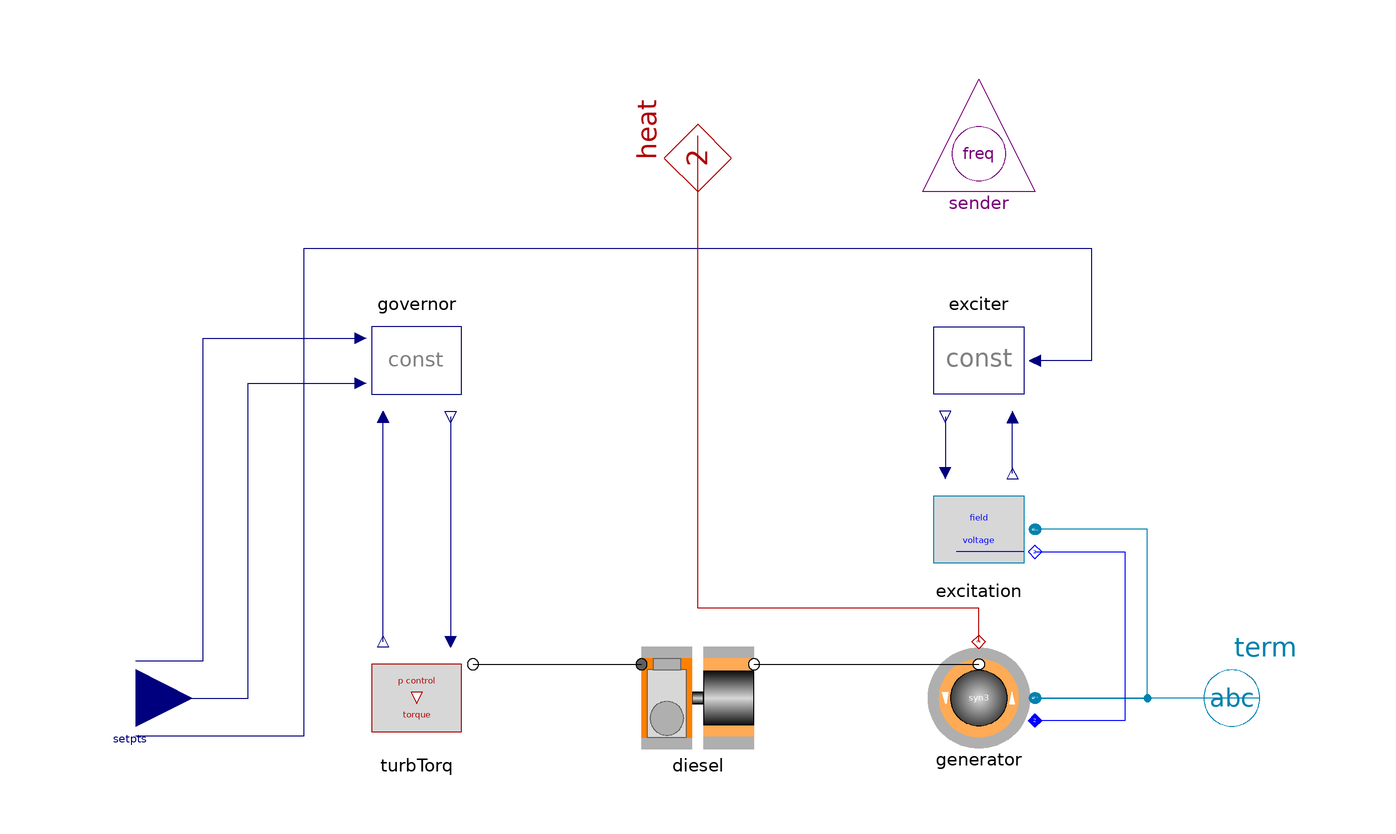

The component connection diagram of the Modelica model below, drawn from its own Placement and Line annotations.

model DieselGenerator "Diesel generator"
    extends Partials.GenBase_el(final H=h);

    replaceable Spot.Mechanics.TurboGroups.PcontrolTorque turbTorq(final
        rpm_nom=diesel.par.rpm_nom, final P_nom={diesel.par.P_nom})
      "torque-model"                 annotation (Placement(transformation(
            extent={{-60,-10},{-40,10}}, rotation=0)));
    replaceable Spot.Mechanics.TurboGroups.Diesel diesel(final w_ini=w_ini)
      "Diesel engine with generator-rotor"
    annotation (Placement(transformation(extent={{-10,-10},{10,10}}, rotation=0)));
  protected
    final parameter Modelica.SIunits.Time h=(diesel.par.J_turb + diesel.par.J_gen)
        *w_nom^2/(2*generator.par.S_nom);


  equation
    assert(abs(2*pi*generator.par.f_nom/(generator.par.pp*
      diesel.par.rpm_nom*Base.Types.rpm2w) - 1) < 1e-3,
      "nominal rpm, frequency and pole-pair number seems to be incompatible");
    connect(turbTorq.blades, diesel.blades)
    annotation (Line(points={{-40,6},{-10,6}}, color={0,0,0}));
    connect(diesel.airgap, generator.airgap)
    annotation (Line(points={{10,6},{50,6}}, color={0,0,0}));
    connect(turbTorq.speed, governor.speed)
                                          annotation (Line(points={{-56,10},{
            -56,50}}, color={0,0,127}));
    connect(governor.power, turbTorq.power)
                                          annotation (Line(points={{-44,50},{
            -44,10}}, color={0,0,127}));
  annotation (defaultComponentName = "dieselGen1",
    Documentation(
            info="<html>
<p>Diesel generator model with Diesel-controller and exciter.<br>
Diesel-engine and generator-rotor, elastically coupled.</p>
<p>Steady-state initialisation:<br>
If combined with 'Control.Setpoints.Set_w_p_v' or similar, the setpoint values <tt>p_set</tt> and <tt>v_set</tt> are determined at initialisation from initial active power and voltage. The corresponding value for the speed <tt>w_set</tt> is determined by the system frequency <tt>system.f0</tt>.</p>
</html>"), Icon(coordinateSystem(
          preserveAspectRatio=false,
          extent={{-100,-100},{100,100}},
          grid={2,2}), graphics={
          Rectangle(
            extent={{-90,50},{-20,-70}},
            lineColor={95,95,95},
            fillColor={215,215,215},
            fillPattern=FillPattern.Solid),
          Ellipse(
            extent={{-85,-6},{-25,-66}},
            lineColor={95,95,95},
            fillColor={175,175,175},
            fillPattern=FillPattern.Solid),
          Rectangle(
            extent={{-80,70},{-30,50}},
            lineColor={95,95,95},
            fillColor={175,175,175},
            fillPattern=FillPattern.Solid)}));
  end DieselGenerator;